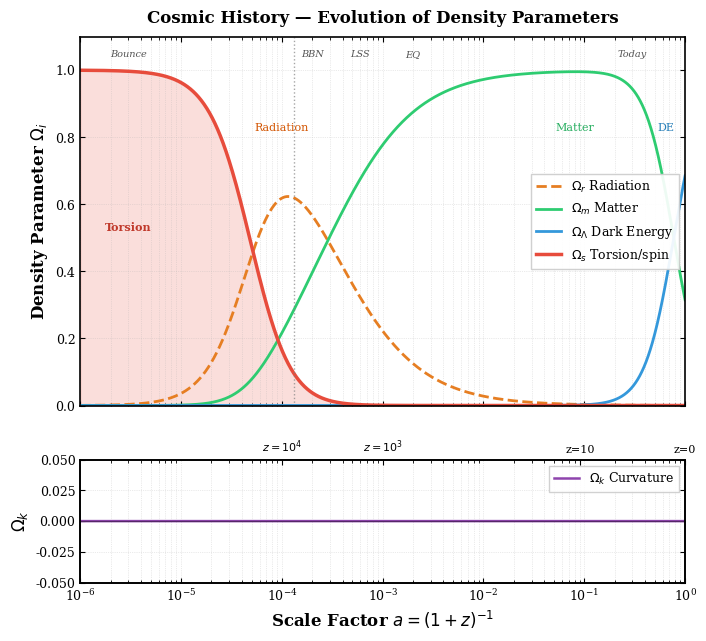

Here is the Python script that generated this plot: (Note: this script raises an exception after producing the figure.)

#!/usr/bin/env python3
# =============================================================================
#  plot_Cosmic_History_Omegas_v3.py
#  ECF Framework — Cosmic History: Evolution of Fractional Density Parameters
# =============================================================================
#
#  PURPOSE
#  -------
#  This script reproduces Figure [X] of:
#    - Fichant (2026), "The Topological Invariance Principle" (PIT Letter, PRL)
#    - Fichant (2026), "Foundation I: The Metric Universe" (F1 Extended, PRD)
#
#  The figure shows the temporal evolution of fractional energy densities
#  Omega_i(a) in the ECF (Einstein-Cartan Framework), including the transient
#  primordial torsion/spin component. The bottom panel verifies numerically
#  that the Topological Invariance Principle (TIP, Omega_total = 1) holds
#  at all times, i.e. Omega_k = 0 throughout cosmic history.
#
#  USAGE
#  -----
#  Set PAPER = "PIT" for the PRL Letter     (double-column, 7.2")
#  Set PAPER = "F1"  for the PRD Extended paper (single-column, 3.375")
#  All other parameters adapt automatically.
#
#  OUTPUT
#  ------
#  Figure_CosmicHistory_Omegas_PIT.png  (300 dpi, PRL-ready)
#  Figure_CosmicHistory_Omegas_F1.png   (300 dpi, PRD-ready)
#
#  DEPENDENCIES
#  ------------
#  numpy >= 1.21, matplotlib >= 3.5  (standard scientific Python stack)
#
#  REPRODUCIBILITY
#  ---------------
#  No random seed required. The computation is fully deterministic.
#  All cosmological parameters are taken from Planck 2018 (Table 2,
#  TT,TE,EE+lowE). The ECF-specific parameter alpha_spin = 0.093 is
#  calibrated in Section 5 of Foundation I and referenced in Eq. (7)
#  of the PIT Letter.
#
#  LICENSE
#  -------
#  CC-BY 4.0 — Pascal Fichant, Montpellier, April 2026
#  https://github.com/pfichant/spin-torsion-cosmology
# =============================================================================

import numpy as np
import matplotlib
matplotlib.use('Agg')          # non-interactive backend for server/batch use
import matplotlib.pyplot as plt
import matplotlib.gridspec as gridspec


# =============================================================================
#  DESTINATION SWITCH  <-- only parameter to change between the two papers
# =============================================================================
PAPER = "F1"   # "PIT" : PRL Letter, double-col 7.2"  |  "F1" : PRD Extended, single-col 3.375"
# =============================================================================


# -----------------------------------------------------------------------------
#  Figure style: rcParams common to both papers
#  (Physical Review journal style: serif fonts, inward ticks, top/right axes)
# -----------------------------------------------------------------------------
matplotlib.rcParams.update({
    'font.family':     'serif',
    'font.serif':      ['Computer Modern Roman', 'DejaVu Serif'],
    'axes.linewidth':  1.2,
    'xtick.direction': 'in',
    'ytick.direction': 'in',
    'xtick.top':       True,
    'ytick.right':     True,
    'figure.dpi':      150,
})

# rcParams and layout that differ between double-column (PIT/PRL) and
# single-column (F1/PRD) Physical Review formats
if PAPER == "PIT":
    matplotlib.rcParams.update({
        'font.size':       11,   # PRL double-col: standard font size
        'axes.labelsize':  12,
        'axes.titlesize':  12,
        'legend.fontsize':  9,
        'xtick.labelsize':  9,
        'ytick.labelsize':  9,
    })
    figsize   = (7.2, 6.5)     # PRL double-column width = 7.2 inches
    # Title emphasises the TIP constraint (central claim of the PIT Letter)
    title_str = r'Topological Invariance: $\Omega_{\mathrm{total}} = 1$'
    outfile   = "Figure_CosmicHistory_Omegas_PIT.png"
else:  # PAPER == "F1"
    matplotlib.rcParams.update({
        'font.size':       11,   # PRD same font as PIT for visual consistency
        'axes.labelsize':  12,
        'axes.titlesize':  12,
        'legend.fontsize':  9,
        'xtick.labelsize':  9,
        'ytick.labelsize':  9,
    })
    figsize   = (7.2, 6.5)     # PRD same size as PIT for visual consistency
    # Title gives a broader cosmological context (Foundation I framing)
    title_str = 'Cosmic History — Evolution of Density Parameters'
    outfile   = "Figure_CosmicHistory_Omegas_F1.png"


# =============================================================================
#  PHYSICS: density parameter computation
# =============================================================================

def calibrate_Os0(alphaspin, zpeak, Om0, Or0, OL0):
    """
    Compute the present-day spin density parameter Os0 such that
    Omega_spin(a_peak) = alphaspin exactly.

    DERIVATION
    ----------
    At the peak scale factor a_p = 1/(1+z_peak), the spin density fraction is:

        Omega_spin(a_p) = rho_s(a_p) / rho_tot(a_p)
                        = Os0 * a_p^{-6} / rho_tot(a_p)   [Eq. spin scaling]

    Setting this equal to alphaspin and solving for Os0:

        Os0 = alphaspin / (1 - alphaspin) * A_peak * a_p^6

    where A_peak = Or0*a_p^{-4} + Om0*a_p^{-3} + OL0 is the background
    total density (without spin) evaluated at a_p.

    NOTE: the naive approximation Os0 ~ alphaspin * Or0 * a_p^2 is only
    valid when Omega_matter(a_peak) << 1, which does NOT hold at z=7500
    (Omega_m ~ 0.32 at that epoch). This corrected formula is used instead.

    Parameters
    ----------
    alphaspin : float
        Target Omega_spin at the peak (= 0.093, calibrated in F1 Sec. 5,
        cited as Eq. 7 in the PIT Letter).
    zpeak : float
        Redshift of maximum torsion density (= 7500, prior to recombination).
    Om0, Or0, OL0 : float
        Present-day matter, radiation, and Lambda density parameters (Planck 2018).

    Returns
    -------
    Os0 : float
        Correct present-day spin density parameter.
    """
    ap    = 1.0 / (1.0 + zpeak)
    # Background total density at a_peak, excluding the spin component itself
    Apeak = Or0 * ap**(-4) + Om0 * ap**(-3) + OL0
    Os0   = alphaspin / (1.0 - alphaspin) * Apeak * ap**6
    return Os0


def build_density_params(Om0, Or0, OL0, Os0, a):
    """
    Compute the fractional energy densities Omega_i(a) for all components
    of the ECF cosmological model.

    COMPONENTS
    ----------
    - Radiation   rho_r ~ a^{-4}  (w = 1/3, standard)
    - Matter      rho_m ~ a^{-3}  (w = 0,   baryons + CDM)
    - Lambda      rho_L = const   (w = -1,  cosmological constant at leading order)
    - Spin/torsion rho_s ~ a^{-6} (w = +1,  stiff fluid; ECF-specific, Eq. spin scaling)

    The stiff w=+1 equation of state follows from the algebraic torsion-spin
    coupling in ECKS theory: rho_s ~ n^2 ~ a^{-6}, where n is the fermion
    number density. This is geometrically distinct from scalar-field kination
    (which requires a free initial condition) -- see F1 Sec. 2.

    TIP VERIFICATION
    ----------------
    The Topological Invariance Principle (PIT Letter, Sec. II) postulates
    that Omega_total = 1 at all times, i.e. Omega_k = 0.
    This is verified numerically as:
        Omega_k = 1 - (Omega_r + Omega_m + Omega_L + Omega_s)  ~  0

    Parameters
    ----------
    Om0, Or0, OL0, Os0 : float
        Present-day density parameters for matter, radiation, Lambda, spin.
    a : array_like
        Scale factor array over which to evaluate the densities.

    Returns
    -------
    Omr, Omm, OmL, Oms, Omk : ndarray
        Fractional density parameters for each component, plus curvature.
    """
    rhor  = Or0 * a**(-4)           # radiation        w = 1/3
    rhom  = Om0 * a**(-3)           # matter           w = 0
    rhoL  = OL0 * np.ones_like(a)   # Lambda           w = -1
    rhos  = Os0 * a**(-6)           # torsion / spin   w = +1  (stiff)

    rhotot = rhor + rhom + rhoL + rhos

    Omr  = rhor  / rhotot
    Omm  = rhom  / rhotot
    OmL  = rhoL  / rhotot
    Oms  = rhos  / rhotot
    Omk  = 1.0 - Omr - Omm - OmL - Oms  # TIP: should be identically 0

    return Omr, Omm, OmL, Oms, Omk


# =============================================================================
#  COSMOLOGICAL PARAMETERS  (Planck 2018, TT,TE,EE+lowE, Table 2)
# =============================================================================
Om0       = 0.315    # Omega_matter,0    (baryons + CDM)
Or0       = 9.0e-5   # Omega_radiation,0 (photons + massless neutrinos)
OL0       = 1.0 - Om0 - Or0   # Omega_Lambda,0 (flat LCDM baseline)

# ECF-specific parameter: spin density peak amplitude
# Calibrated by MCMC against Planck + SH0ES + BOSS/eBOSS + KiDS-1000
# (F1 Sec. 5, Table II; cited as Eq. 7 in PIT Letter)
alphaspin = 0.093    # Omega_spin(a_peak) = 0.093  [dimensionless]
zpeak     = 7500     # redshift at peak torsion density (pre-recombination)

# Compute Os0 using the corrected (non-naive) calibration formula
Os0 = calibrate_Os0(alphaspin, zpeak, Om0, Or0, OL0)
ap  = 1.0 / (1.0 + zpeak)    # scale factor at torsion peak


# =============================================================================
#  NUMERICAL GRID AND SANITY CHECKS
# =============================================================================
# Log-spaced scale factor from a=1e-6 (deep radiation era, before the bounce)
# to a=1 (today). 2000 points ensure smooth curves on a log axis.
a_check = np.logspace(-6, 0, 2000)

Omr_c, Omm_c, OmL_c, Oms_c, Omk_c = build_density_params(
    Om0, Or0, OL0, Os0, a_check)

# Index closest to the torsion peak (used for the calibration check)
idx_p = np.argmin(np.abs(a_check - ap))

# These values are printed to stdout for transparency and can be
# included verbatim in the paper's "Code availability" statement.
print(f"[SANITY] Omega_spin at z={zpeak}: {Oms_c[idx_p]:.4f}  "
      f"(target alpha_spin = {alphaspin})")
print(f"[SANITY] Omega_k max deviation:   {np.abs(Omk_c).max():.2e}  "
      f"(TIP requires Omega_k = 0 throughout)")
print(f"[SANITY] Os0 (corrected) = {Os0:.4e}   "
      f"Os0 (naive) = {alphaspin * Or0 * ap**2:.4e}  "
      f"(ratio = {Os0 / (alphaspin * Or0 * ap**2):.2f})")


# =============================================================================
#  FIGURE
# =============================================================================
# Colour palette: colour-blind friendly (avoids red-green confusion)
Cr = "#e67e22"   # orange  — radiation
Cm = "#2ecc71"   # green   — matter
CL = "#3498db"   # blue    — dark energy / Lambda
Cs = "#e74c3c"   # red     — torsion / spin  (highlighted: ECF-specific)
Ck = "#8e44ad"   # purple  — curvature (TIP verification)

fig = plt.figure(figsize=figsize)
plt.subplots_adjust(top=0.93, bottom=0.09, left=0.13, right=0.97, hspace=0.22)

# Two-panel layout: density evolution (tall) + TIP verification (short)
gs  = gridspec.GridSpec(2, 1, height_ratios=[3, 1])

# ── Top panel: fractional density evolution ───────────────────────────────
ax1 = plt.subplot(gs[0])

ax1.plot(a_check, Omr_c, color=Cr, ls='--', lw=2.0,
         label=r'$\Omega_r$ Radiation')
ax1.plot(a_check, Omm_c, color=Cm,          lw=2.0,
         label=r'$\Omega_m$ Matter')
ax1.plot(a_check, OmL_c, color=CL,          lw=2.0,
         label=r'$\Omega_\Lambda$ Dark Energy')
ax1.plot(a_check, Oms_c, color=Cs,          lw=2.5,
         label=r'$\Omega_s$ Torsion/spin')
# Shaded area under the torsion curve to make the transient phase visible
ax1.fill_between(a_check, 0, Oms_c, color=Cs, alpha=0.18)

# Vertical dotted line at the torsion peak (z = 7500)
ax1.axvline(ap, color='gray', ls=':', lw=1.0, alpha=0.7)

# Floating labels for era identification (avoids legend clutter)
fs_ann = 7 if PAPER == "PIT" else 8
ax1.text(3.0e-6, 0.52,  'Torsion',   color='#c0392b', fontsize=fs_ann,
         ha='center', fontweight='bold')
ax1.text(1.0e-4, 0.82,  'Radiation', color='#d35400', fontsize=fs_ann,
         ha='center')
ax1.text(8.0e-2, 0.82,  'Matter',    color='#27ae60', fontsize=fs_ann,
         ha='center')
ax1.text(6.5e-1, 0.82,  'DE',        color='#2980b9', fontsize=fs_ann,
         ha='center')

ax1.set_xscale('log')
ax1.set_xlim(1e-6, 1.0)
ax1.set_ylim(0.0, 1.1)
ax1.set_ylabel(r'Density Parameter $\Omega_i$', fontweight='bold')
ax1.set_xticklabels([])   # shared x-axis: ticks shown only on bottom panel
ax1.set_title(title_str, fontweight='bold', pad=10)
ax1.legend(loc='center right', framealpha=0.92, fancybox=False,
           edgecolor='#cccccc')
ax1.grid(True, which='both', ls=':', lw=0.5, alpha=0.5)

# Cosmological era annotations at the top of the panel
fs_era = 6 if PAPER == "PIT" else 7
for xa, label in [(3e-6,  'Bounce'),
                  (2e-4,  'BBN'),
                  (6e-4,  'LSS'),
                  (2e-3,  'EQ'),
                  (3e-1,  'Today')]:
    ax1.text(xa, 1.04, label, fontsize=fs_era, ha='center',
             color='#555555', style='italic')

# ── Bottom panel: TIP numerical verification (Omega_k = 0) ───────────────
ax2 = plt.subplot(gs[1])

ax2.plot(a_check, Omk_c, color=Ck, lw=1.8,
         label=r'$\Omega_k$ Curvature')
# Reference line at Omega_k = 0: the TIP invariant
ax2.axhline(0.0, color='black', ls='-', lw=0.8, alpha=0.4)

ax2.set_xscale('log')
ax2.set_xlim(1e-6, 1.0)
ax2.set_ylim(-0.05, 0.05)
ax2.set_ylabel(r'$\Omega_k$', fontweight='bold')
ax2.set_xlabel(r'Scale Factor $a = (1+z)^{-1}$', fontweight='bold')
ax2.legend(loc='upper right',
           fontsize=7 if PAPER == "PIT" else 9,
           framealpha=0.9, fancybox=False, edgecolor='#cccccc')
ax2.grid(True, which='both', ls=':', lw=0.5, alpha=0.5)

# Secondary redshift axis on top of the bottom panel for quick reference
ax2top = ax2.twiny()
ax2top.set_xscale('log')
ax2top.set_xlim(ax2.get_xlim())
z_marks = [10000, 1000, 10, 0]
ax2top.set_xticks([1.0 / (1.0 + z) for z in z_marks])
if PAPER == "F1":
    # Single-col: use compact notation to avoid overlap
    zlabels = [r'$z{=}10^4$', r'$z{=}10^3$', 'z=10', 'z=0']
else:
    zlabels = [f'z={z}' for z in z_marks]
ax2top.set_xticklabels(zlabels,
                        fontsize=6 if PAPER == "PIT" else 8)

# =============================================================================
#  SAVE
# =============================================================================
import os as _os
_SCRIPT_DIR = _os.path.dirname(_os.path.abspath(__file__))

def _find_figs_dir(start):
    """Remonte l'arborescence pour trouver figures_output/."""
    d = start
    for _ in range(5):
        candidate = _os.path.join(d, "figures_output")
        if _os.path.isdir(candidate):
            return candidate
        parent = _os.path.dirname(d)
        if parent == d:
            break
        d = parent
    # Not found: create it next to script
    fallback = _os.path.join(_os.path.dirname(_SCRIPT_DIR), "figures_output")
    _os.makedirs(fallback, exist_ok=True)
    return fallback

_FIGS_DIR = _find_figs_dir(_SCRIPT_DIR)
outfile_abs = _os.path.normpath(_os.path.join(_FIGS_DIR, outfile))
plt.savefig(outfile_abs, dpi=300, bbox_inches='tight')
print(f"[OK] Figure saved -> {outfile_abs}")
plt.close()
